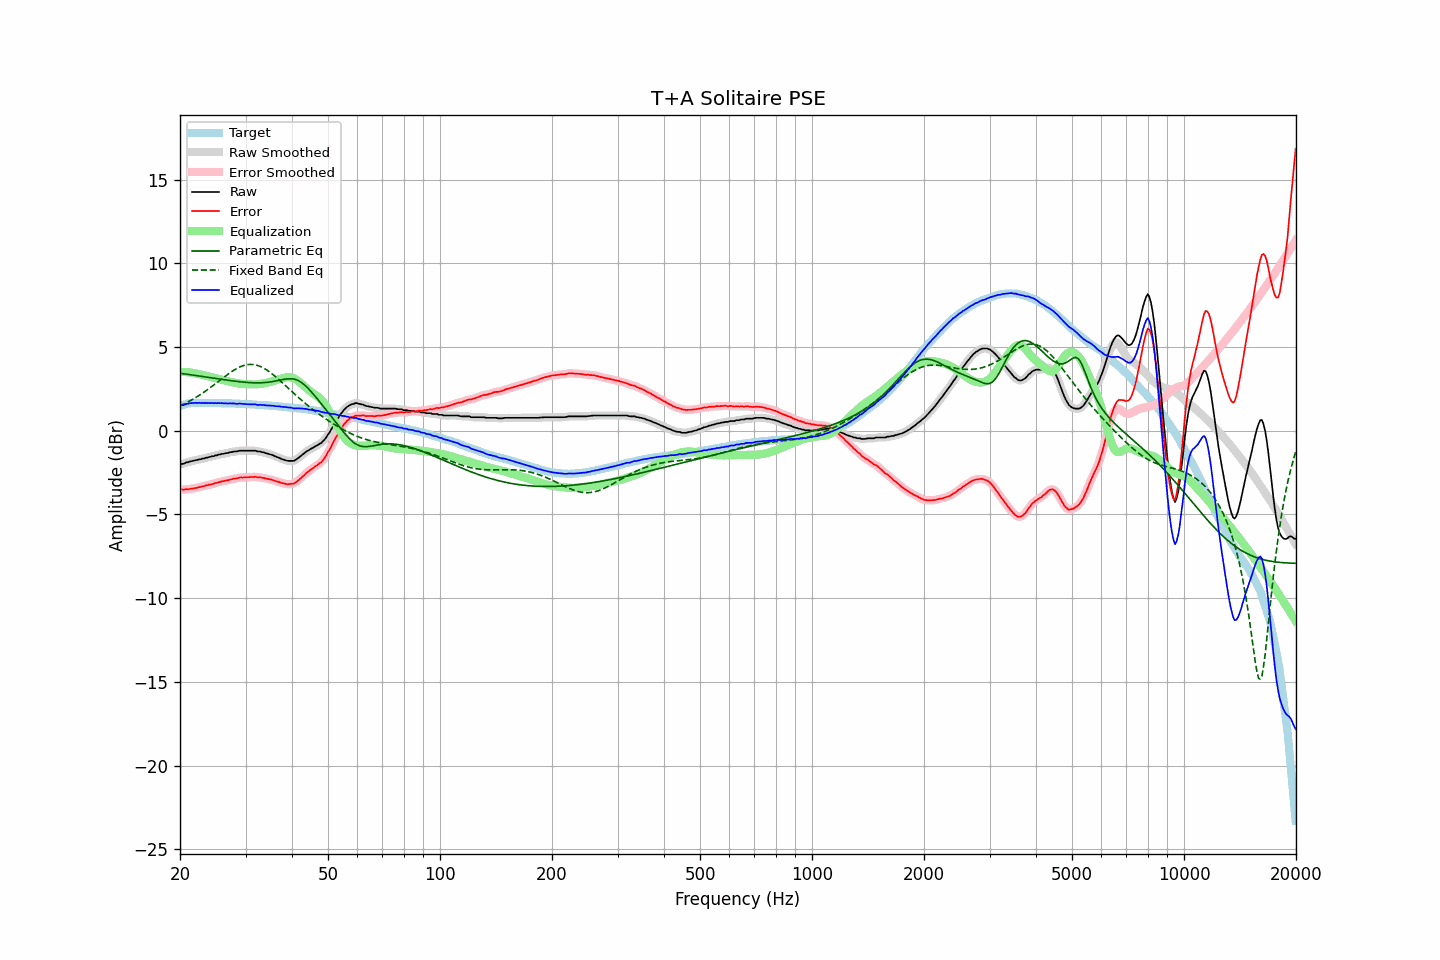

Source data for this figure (header and first rows):
frequency, raw, error, smoothed, error_smoothed, equalization, parametric_eq, fixed_band_eq, equalized_raw, equalized_smoothed, target
20.00, -2.01, -3.50, -2.01, -3.50, 3.51, 3.43, 1.48, 1.49, 1.49, 1.49
20.20, -1.98, -3.50, -1.99, -3.51, 3.51, 3.42, 1.52, 1.52, 1.52, 1.52
20.40, -1.98, -3.53, -1.97, -3.51, 3.51, 3.40, 1.57, 1.52, 1.54, 1.55
20.61, -1.94, -3.51, -1.94, -3.51, 3.50, 3.39, 1.62, 1.56, 1.56, 1.56
20.81, -1.89, -3.49, -1.91, -3.50, 3.50, 3.38, 1.67, 1.61, 1.59, 1.60
21.02, -1.88, -3.51, -1.87, -3.49, 3.49, 3.36, 1.72, 1.61, 1.62, 1.62
21.23, -1.84, -3.48, -1.85, -3.48, 3.48, 3.35, 1.77, 1.64, 1.64, 1.63
21.44, -1.82, -3.47, -1.83, -3.47, 3.47, 3.34, 1.82, 1.65, 1.64, 1.64
21.66, -1.80, -3.46, -1.80, -3.45, 3.45, 3.32, 1.88, 1.65, 1.66, 1.65
21.87, -1.78, -3.44, -1.78, -3.44, 3.44, 3.31, 1.94, 1.65, 1.66, 1.65
22.09, -1.75, -3.42, -1.76, -3.42, 3.42, 3.29, 1.99, 1.66, 1.66, 1.66
22.31, -1.74, -3.41, -1.74, -3.40, 3.40, 3.28, 2.05, 1.65, 1.66, 1.66
22.54, -1.70, -3.37, -1.71, -3.38, 3.37, 3.26, 2.11, 1.67, 1.66, 1.66
22.76, -1.70, -3.37, -1.70, -3.35, 3.35, 3.25, 2.18, 1.65, 1.66, 1.66
22.99, -1.66, -3.32, -1.67, -3.33, 3.33, 3.24, 2.24, 1.67, 1.66, 1.65
23.22, -1.66, -3.31, -1.65, -3.30, 3.31, 3.22, 2.31, 1.64, 1.65, 1.65
23.45, -1.61, -3.26, -1.63, -3.27, 3.28, 3.21, 2.37, 1.67, 1.66, 1.65
23.69, -1.61, -3.26, -1.61, -3.26, 3.26, 3.19, 2.44, 1.64, 1.65, 1.65
23.92, -1.57, -3.22, -1.58, -3.23, 3.23, 3.18, 2.51, 1.66, 1.66, 1.65
24.16, -1.56, -3.22, -1.56, -3.22, 3.21, 3.16, 2.58, 1.65, 1.65, 1.66
24.40, -1.52, -3.18, -1.53, -3.19, 3.18, 3.15, 2.66, 1.66, 1.65, 1.66
24.65, -1.52, -3.17, -1.51, -3.17, 3.16, 3.13, 2.73, 1.64, 1.65, 1.65
24.89, -1.47, -3.12, -1.48, -3.13, 3.13, 3.12, 2.80, 1.66, 1.65, 1.65
25.14, -1.47, -3.12, -1.46, -3.11, 3.11, 3.11, 2.88, 1.64, 1.65, 1.65
25.39, -1.42, -3.07, -1.43, -3.08, 3.08, 3.09, 2.95, 1.66, 1.65, 1.65
25.65, -1.42, -3.07, -1.42, -3.06, 3.06, 3.08, 3.03, 1.64, 1.65, 1.65
25.91, -1.38, -3.02, -1.39, -3.03, 3.04, 3.06, 3.10, 1.65, 1.64, 1.64
26.16, -1.38, -3.02, -1.37, -3.01, 3.01, 3.05, 3.17, 1.63, 1.64, 1.64
26.43, -1.35, -2.99, -1.36, -2.99, 2.99, 3.04, 3.25, 1.64, 1.63, 1.64
26.69, -1.33, -2.97, -1.34, -2.97, 2.97, 3.02, 3.32, 1.64, 1.63, 1.63
26.96, -1.33, -2.97, -1.32, -2.95, 2.95, 3.01, 3.39, 1.62, 1.63, 1.63
27.23, -1.28, -2.92, -1.30, -2.93, 2.93, 3.00, 3.46, 1.64, 1.63, 1.63
27.50, -1.28, -2.92, -1.28, -2.91, 2.91, 2.98, 3.52, 1.62, 1.63, 1.63
27.77, -1.25, -2.87, -1.26, -2.88, 2.88, 2.97, 3.58, 1.63, 1.63, 1.62
28.05, -1.24, -2.86, -1.25, -2.87, 2.86, 2.96, 3.64, 1.62, 1.61, 1.62
28.33, -1.24, -2.85, -1.23, -2.85, 2.85, 2.95, 3.70, 1.60, 1.61, 1.61
28.62, -1.22, -2.83, -1.22, -2.83, 2.83, 2.94, 3.75, 1.61, 1.61, 1.61
28.90, -1.19, -2.80, -1.20, -2.81, 2.82, 2.92, 3.80, 1.62, 1.61, 1.61
29.19, -1.19, -2.79, -1.19, -2.80, 2.80, 2.91, 3.84, 1.61, 1.61, 1.60
29.48, -1.19, -2.80, -1.19, -2.79, 2.80, 2.90, 3.87, 1.60, 1.60, 1.61
29.78, -1.19, -2.79, -1.19, -2.79, 2.79, 2.90, 3.91, 1.59, 1.59, 1.60
30.08, -1.19, -2.79, -1.19, -2.79, 2.78, 2.89, 3.93, 1.59, 1.59, 1.59
30.38, -1.19, -2.78, -1.19, -2.78, 2.77, 2.88, 3.95, 1.58, 1.58, 1.58
30.68, -1.19, -2.78, -1.19, -2.77, 2.77, 2.87, 3.95, 1.58, 1.58, 1.58
30.99, -1.19, -2.76, -1.19, -2.77, 2.77, 2.87, 3.96, 1.57, 1.57, 1.57
31.30, -1.19, -2.76, -1.19, -2.76, 2.77, 2.86, 3.95, 1.57, 1.58, 1.57
31.61, -1.19, -2.76, -1.19, -2.76, 2.76, 2.86, 3.95, 1.57, 1.57, 1.57
31.93, -1.19, -2.75, -1.21, -2.76, 2.77, 2.86, 3.93, 1.57, 1.56, 1.56
32.24, -1.23, -2.78, -1.22, -2.77, 2.77, 2.86, 3.90, 1.54, 1.55, 1.55
32.57, -1.24, -2.79, -1.24, -2.78, 2.78, 2.86, 3.87, 1.54, 1.54, 1.55
32.89, -1.24, -2.79, -1.26, -2.80, 2.79, 2.86, 3.83, 1.55, 1.54, 1.54
33.22, -1.28, -2.82, -1.27, -2.81, 2.81, 2.86, 3.79, 1.53, 1.54, 1.53
33.55, -1.28, -2.81, -1.30, -2.82, 2.83, 2.87, 3.74, 1.54, 1.53, 1.53
33.89, -1.33, -2.85, -1.33, -2.85, 2.84, 2.88, 3.68, 1.51, 1.52, 1.52
34.23, -1.35, -2.87, -1.35, -2.87, 2.86, 2.88, 3.62, 1.51, 1.51, 1.52
34.57, -1.38, -2.89, -1.39, -2.89, 2.89, 2.90, 3.56, 1.50, 1.50, 1.51
34.92, -1.41, -2.91, -1.41, -2.91, 2.91, 2.91, 3.49, 1.50, 1.50, 1.49
35.27, -1.44, -2.93, -1.44, -2.93, 2.94, 2.92, 3.42, 1.49, 1.49, 1.49
35.62, -1.47, -2.95, -1.48, -2.96, 2.96, 2.94, 3.34, 1.49, 1.48, 1.48
35.97, -1.52, -2.99, -1.52, -2.99, 2.99, 2.96, 3.26, 1.47, 1.47, 1.47
... 635 more rows
